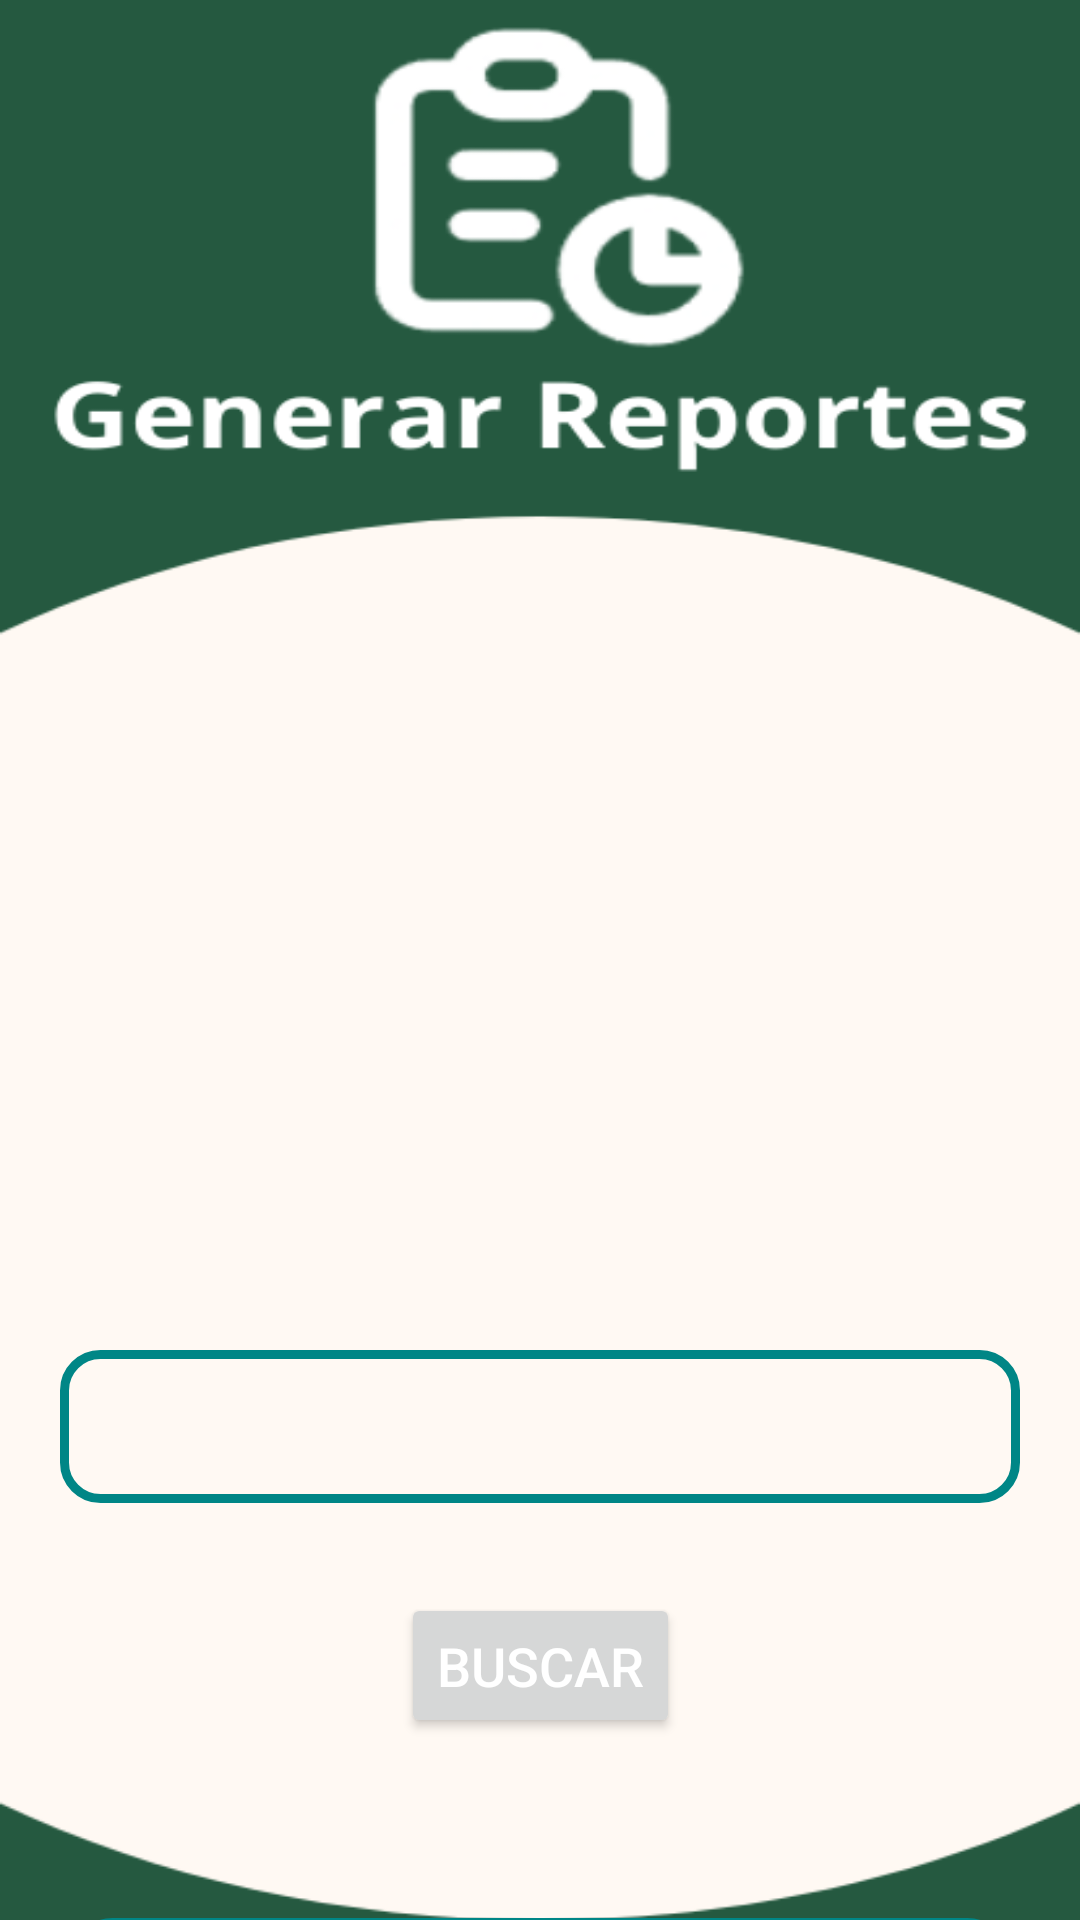

Produce the Android XML layout that renders to this screen, including the resource entries it uses.
<!-- AndroidManifest.xml: application theme Theme.SanPauloApp -->
<!-- res/layout/activity_reportes.xml -->
<?xml version="1.0" encoding="utf-8"?>
<androidx.constraintlayout.widget.ConstraintLayout
    xmlns:android="http://schemas.android.com/apk/res/android"
    xmlns:app="http://schemas.android.com/apk/res-auto"
    xmlns:tools="http://schemas.android.com/tools"
    android:layout_width="match_parent"
    android:layout_height="match_parent"
    android:id="@+id/main"
    android:background="@drawable/generarareportes"
    tools:context=".Buscar">

    
    <EditText
        android:id="@+id/searchPhone"
        android:layout_width="match_parent"
        android:layout_height="wrap_content"
        android:layout_marginTop="450dp"
        android:layout_marginStart="20dp"
        android:layout_marginEnd="20dp"
        android:padding="12dp"
        android:background="@drawable/lavender_border"
        android:hint=""
        android:textSize="20sp"
        android:textColor="@color/lavender"
        app:layout_constraintEnd_toEndOf="parent"
        app:layout_constraintStart_toStartOf="parent"
        app:layout_constraintTop_toTopOf="parent"/>

    
    <Button
        android:id="@+id/searchButton"
        android:layout_width="wrap_content"
        android:layout_height="wrap_content"
        android:text="Buscar"
        android:textColor="@color/white"
        android:textSize="18sp"
        android:layout_marginTop="30dp"
        android:padding="12dp"
        app:cornerRadius="20dp"
        app:layout_constraintEnd_toEndOf="@id/searchPhone"
        app:layout_constraintStart_toStartOf="@id/searchPhone"
        app:layout_constraintTop_toBottomOf="@id/searchPhone"/>

    
    <LinearLayout
        android:layout_width="match_parent"
        android:layout_height="wrap_content"
        android:orientation="vertical"
        android:padding="10dp"
        android:layout_marginStart="24dp"
        android:layout_marginEnd="24dp"
        android:layout_marginTop="60dp"
        android:background="@drawable/lavender_border"
        app:layout_constraintEnd_toEndOf="parent"
        app:layout_constraintStart_toStartOf="parent"
        app:layout_constraintTop_toBottomOf="@id/searchButton">

        
        <DatePicker
            android:id="@+id/datePicker"
            android:layout_width="wrap_content"
            android:layout_height="wrap_content"
            android:layout_gravity="center_horizontal"/>

        
        <TextView
            android:id="@+id/selectedDate"
            android:layout_width="wrap_content"
            android:layout_height="wrap_content"
            android:textColor="@color/lavender"
            android:textSize="18sp"
            android:layout_marginTop="20dp"
            android:layout_marginStart="10dp"
            android:visibility="gone"/>

        
        <Button
            android:id="@+id/generateReportButton"
            android:layout_width="wrap_content"
            android:layout_height="wrap_content"
            android:text="Generar Reporte"
            android:textColor="@color/white"
            android:textSize="18sp"
            android:layout_marginTop="20dp"
            android:padding="12dp"
            app:cornerRadius="20dp"
            android:layout_gravity="center_horizontal"/>

    </LinearLayout>

</androidx.constraintlayout.widget.ConstraintLayout>
<!-- resources referenced by this layout -->
<resources>
  <color name="lavender">#A9A9A9</color>
  <color name="white">#FFFFFFFF</color>
  <!-- drawable generarareportes: png bitmap (drawable, 27468 bytes) -->
  <!-- drawable lavender_border (drawable) -->
  <shape xmlns:android="http://schemas.android.com/apk/res/android"
      android:shape="rectangle">
  
      <stroke
          android:color="@color/principal"
      android:width="3dp"/>
  
      <corners
          android:radius="12dp"/> 
  
  </shape>
  <style name="Theme.SanPauloApp" parent="Base.Theme.SanPauloApp" />
  <color name="principal">#008686</color>
  <style name="Base.Theme.SanPauloApp" parent="Theme.Material3.DayNight.NoActionBar">
          
          
      </style>
</resources>
